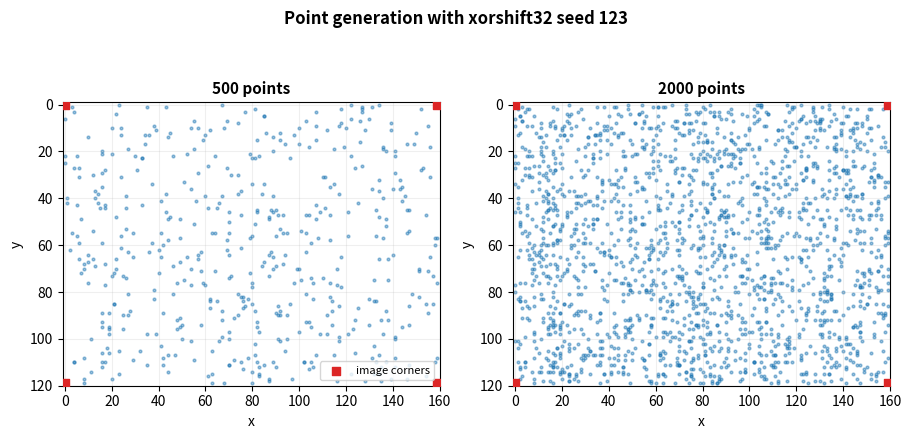
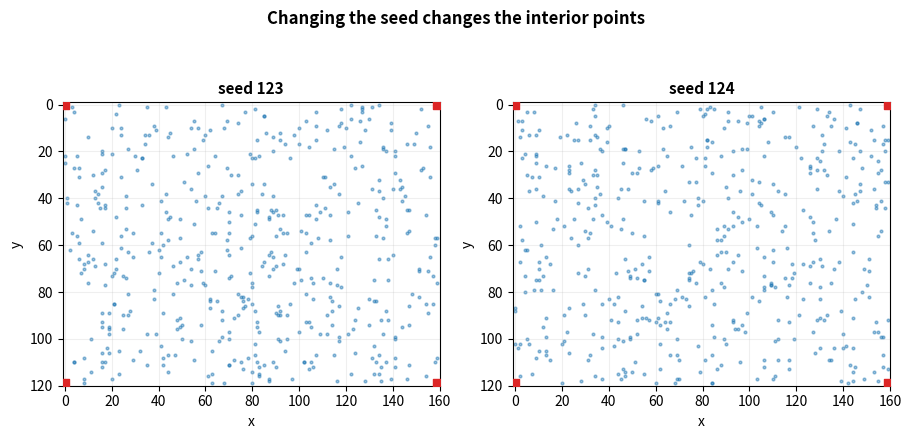

Here is the Python script that generated these plots, in order:
"""Plot point sets using the same xorshift32 generator as the C core."""

from __future__ import annotations

import argparse
from pathlib import Path

import matplotlib.pyplot as plt


MASK32 = 0xFFFFFFFF


def random_points(width: int, height: int, requested_count: int, seed: int) -> list[tuple[int, int]]:
    state = 0x6D2B79F5 if seed == 0 else seed & MASK32

    def next_value() -> int:
        nonlocal state
        value = state
        value = (value ^ ((value << 13) & MASK32)) & MASK32
        value = (value ^ (value >> 17)) & MASK32
        value = (value ^ ((value << 5) & MASK32)) & MASK32
        state = value
        return value

    points = [(0, 0), (width - 1, 0), (width - 1, height - 1), (0, height - 1)]
    points.extend((next_value() % width, next_value() % height) for _ in range(requested_count - 4))
    return points


def draw_set(ax, points: list[tuple[int, int]], title: str, width: int, height: int) -> None:
    corners = points[:4]
    random = points[4:]
    ax.scatter([point[0] for point in random], [point[1] for point in random], s=4, alpha=0.45)
    ax.scatter(
        [point[0] for point in corners],
        [point[1] for point in corners],
        s=35,
        color="#dc2626",
        marker="s",
        label="image corners",
        zorder=3,
    )
    ax.set_title(title, fontsize=11, weight="bold")
    ax.set_xlim(-1, width)
    ax.set_ylim(height, -1)
    ax.set_aspect("equal")
    ax.set_xlabel("x")
    ax.set_ylabel("y")
    ax.grid(True, alpha=0.2)


def main() -> int:
    parser = argparse.ArgumentParser(description=__doc__)
    parser.add_argument("--output-dir", type=Path, default=Path("paper/figures/plots"))
    parser.add_argument("--width", type=int, default=160)
    parser.add_argument("--height", type=int, default=120)
    parser.add_argument("--seed", type=int, default=123)
    args = parser.parse_args()
    args.output_dir.mkdir(parents=True, exist_ok=True)

    fig, axes = plt.subplots(1, 2, figsize=(9, 4.5), constrained_layout=True)
    draw_set(axes[0], random_points(args.width, args.height, 500, args.seed), "500 points", args.width, args.height)
    draw_set(axes[1], random_points(args.width, args.height, 2000, args.seed), "2000 points", args.width, args.height)
    axes[0].legend(loc="lower right", fontsize=8)
    fig.suptitle(f"Point generation with xorshift32 seed {args.seed}", weight="bold")
    fig.savefig(args.output_dir / "point_sets_seed_123.png", dpi=180, bbox_inches="tight")
    plt.close(fig)

    fig, axes = plt.subplots(1, 2, figsize=(9, 4.5), constrained_layout=True)
    draw_set(axes[0], random_points(args.width, args.height, 500, args.seed), f"seed {args.seed}", args.width, args.height)
    draw_set(axes[1], random_points(args.width, args.height, 500, args.seed + 1), f"seed {args.seed + 1}", args.width, args.height)
    fig.suptitle("Changing the seed changes the interior points", weight="bold")
    fig.savefig(args.output_dir / "point_sets_seed_comparison.png", dpi=180, bbox_inches="tight")
    plt.close(fig)
    print(f"Wrote point-set figures to {args.output_dir}")
    return 0


if __name__ == "__main__":
    raise SystemExit(main())
